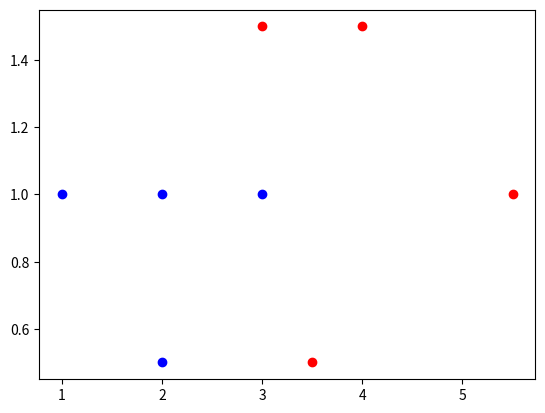

Generate this figure with matplotlib:
from matplotlib import pyplot as plt
import numpy as np 
import os 


# The lengh, the width, the type (0 blue, 1 red)
data =  [[3, 1.5, 1],
        [2, 1, 0], 
        [4, 1.5, 1], 
        [3, 1, 0], 
        [3.5, 0.5, 1], 
        [2, 0.5, 0], 
        [5.5, 1, 1], 
        [1, 1, 0]]

mystery_flower = [4.5, 1]

# Network
# The lengh and the width are inputs
# The w1, w2, b are parameters
# The flower type is output


# Paramètres de début sont randoms
w1 = np.random.randn()
w2 = np.random.randn()
b = np.random.randn()

# Fonction sigmoid
def sigmoid(x):
    return 1/(1+ np.exp(-x))

# Dériver de la fonction sigmoid
def sigmoid_d(x):
    return sigmoid(x) * (1 - sigmoid(x))

# Scatter data, observer la dispersion des données 
for i in range(len(data)):
    point = data[i]
    color = "r"
    if point[2] == 0:
        color = "b"
    plt.scatter(point[0], point[1], c = color)
# Affiche le graph après la boucle for pour avoir tous les points sur le même graph
#plt.show(block = True)


# Training loop

learning_rate = 0.2
costs = []

for i in range(50000):
    # Permet de train plusieurs fois sur les mêmes data 

    # Random point in 0 to 7 because len(data)=8 
    ri = np.random.randint(len(data))
    # Random point of data
    point = data[ri]
    
    # La prediction de l'ordinateur 
    z  = point[0] * w1 + point[1] * w2 + b
    # Le calcul de la prediction entre 0 et 1
    pred = sigmoid(z)
    # Le vrai type de fleur 
    target = point[2]
    # La fonction cost pour déterminer le taux d'erreur (doit se rapprocher de 0)
    cost = np.square(pred - target) # np.square permet la mise au carré

    # Ajouter 'cost' à la liste costs
    costs.append(cost)

    # Derivée du cout en fonction de la prediction
    dcost_pred = 2 * (pred - target)
    # Derivée de la prediction en fonction de z
    dpred_dz = sigmoid_d(z)
    # Derivée de z en fonction de w1
    dz_dw1 = point[0]
    # Derivée de z en fonction de w2
    dz_dw2 = point[1]
    # Derivée de z en fonction de b
    dz_db = 1

    # Derivée du cout en fonction de w1
    dcost_dw1 = dcost_pred * dpred_dz * dz_dw1 # On peut y voir une sorte de relation de chasles
    # Derivée du cout en fonction de w2
    dcost_dw2 = dcost_pred * dpred_dz * dz_dw2
    # Derivée du cout en fonction de b 
    dcost_db = dcost_pred * dpred_dz * dz_db

    # Nouveaux paramètres de w1, w2, b
    w1 = w1 - learning_rate * dcost_dw1
    w2 = w2 - learning_rate * dcost_dw2
    b = b - learning_rate * dcost_db

# Maintenant les paramètres de liaisons w1, w2, b sont correctement évalués
# Observer les prédictions du modèle pour chaque donnée
for i in range(len(data)):
    point = data[i]
    print(point)
    # La prédiction de l'ordinateur
    z = point[0] * w1 + point[1] * w2 + b
    # La prediction entre 0 et 1
    pred = sigmoid(z)
    print("prediction : {}".format(pred))

def pred_fleur(lengh, width):
    if lengh and width < 0 or lengh <0 or width < 0:
        os.system("Say Impossible")
    z = lengh * w1 + width * w2 + b
    pred = sigmoid(z)
    if pred < 0.5:
        os.system("say Fleur bleue")
    else:
        os.system("Say Fleur rouge")

pred_fleur(4.5, 1)



